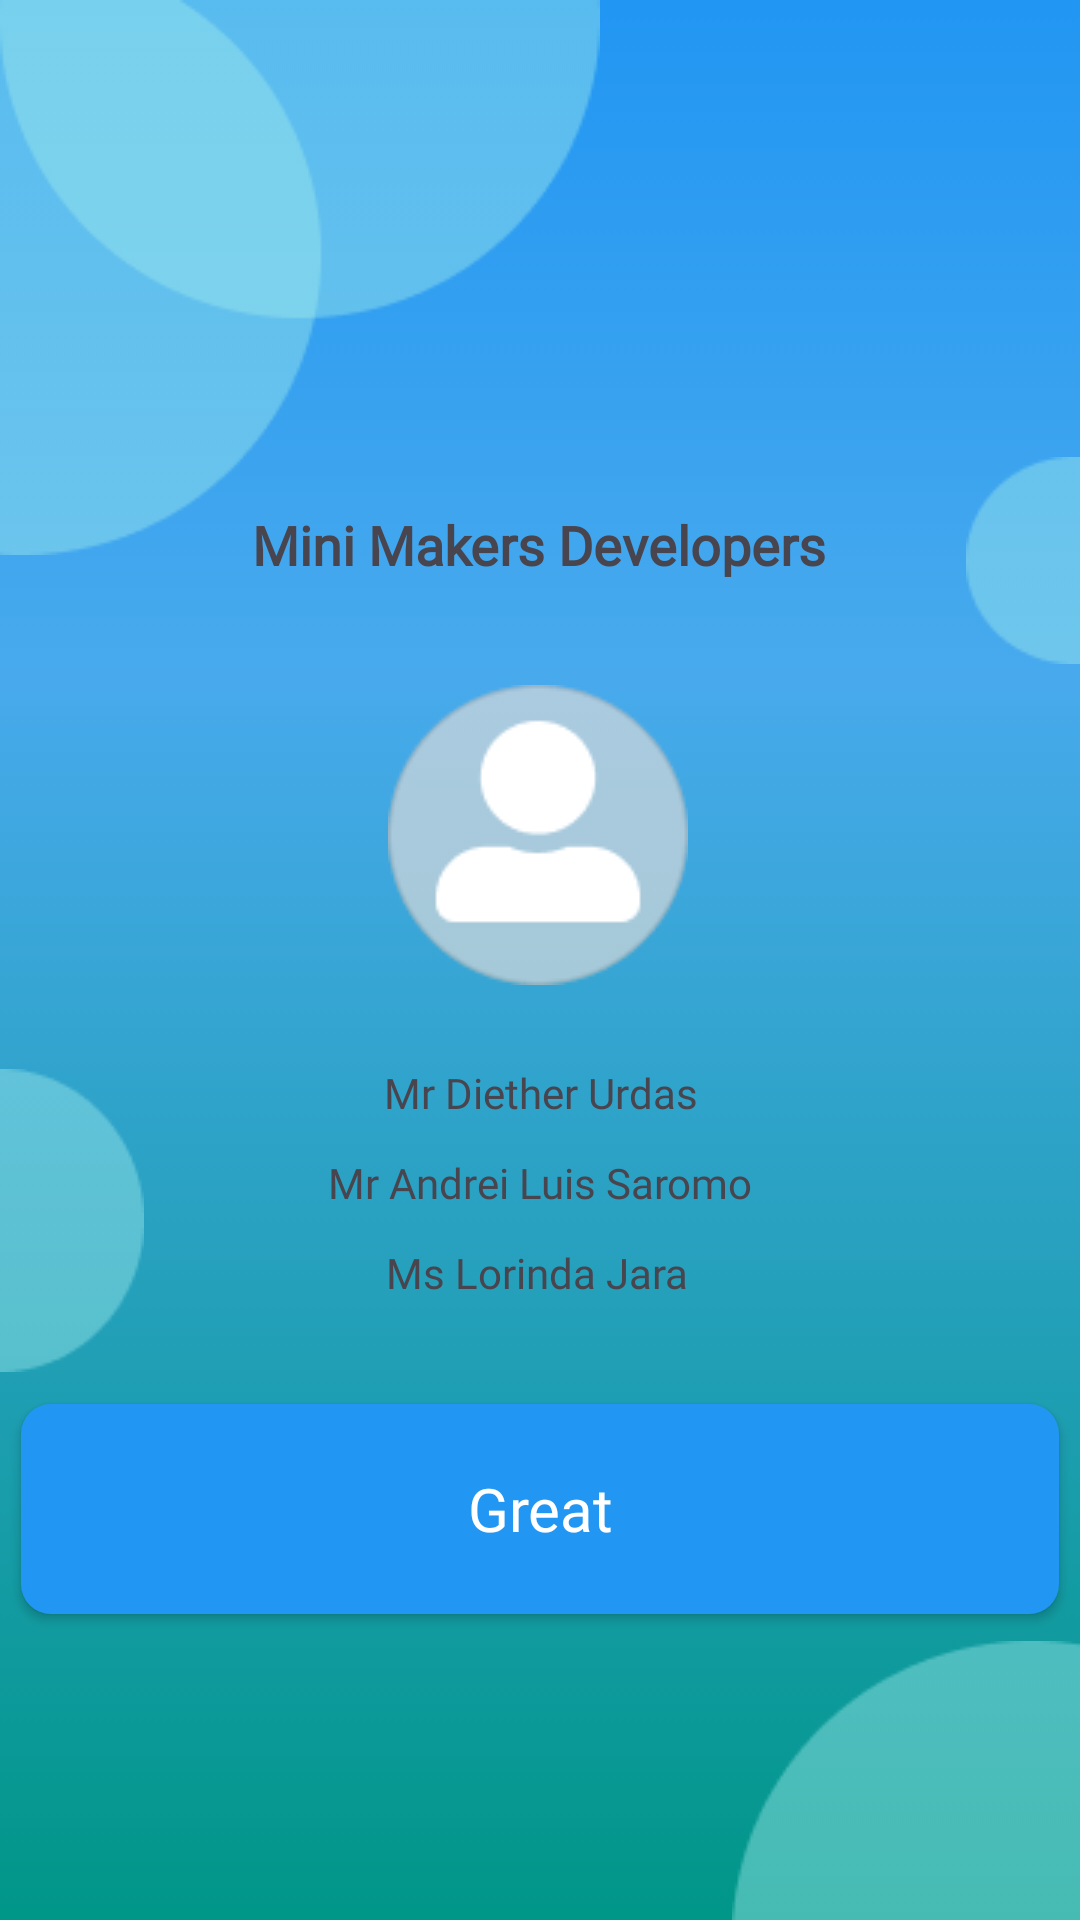

This screen was rendered from an Android layout file. Write that file and the resources it references.
<!-- AndroidManifest.xml: application theme Theme.MiniMakers -->
<!-- res/layout/mm_devinfo.xml -->
<?xml version="1.0" encoding="utf-8"?>
<androidx.constraintlayout.widget.ConstraintLayout xmlns:android="http://schemas.android.com/apk/res/android"
    xmlns:app="http://schemas.android.com/apk/res-auto"
    xmlns:tools="http://schemas.android.com/tools"
    android:layout_width="match_parent"
    android:layout_height="match_parent"
    android:background="@drawable/bgregister"
    tools:context=".DevinfoActivity">

    <ImageView
        android:id="@+id/imageView2"
        android:layout_width="wrap_content"
        android:layout_height="wrap_content"
        app:layout_constraintBottom_toBottomOf="parent"
        app:layout_constraintEnd_toEndOf="parent"
        app:layout_constraintHorizontal_bias="0.0"
        app:layout_constraintStart_toStartOf="parent"
        app:layout_constraintTop_toTopOf="parent"
        app:layout_constraintVertical_bias="0.0"
        app:srcCompat="@drawable/shape" />

    <TextView
        android:id="@+id/textView4"
        android:layout_width="wrap_content"
        android:layout_height="wrap_content"
        android:text="Mini Makers Developers"
        android:fontFamily="@font/all_font"
        android:textSize="18sp"
        android:textStyle="bold"
        app:layout_constraintBottom_toBottomOf="parent"
        app:layout_constraintEnd_toEndOf="parent"
        app:layout_constraintHorizontal_bias="0.498"
        app:layout_constraintStart_toStartOf="parent"
        app:layout_constraintTop_toTopOf="parent"
        app:layout_constraintVertical_bias="0.275" />

    <ImageView
        android:id="@+id/imageView4"
        android:layout_width="wrap_content"
        android:layout_height="wrap_content"
        android:layout_marginTop="20dp"
        app:layout_constraintBottom_toBottomOf="parent"
        app:layout_constraintEnd_toEndOf="parent"
        app:layout_constraintHorizontal_bias="0.498"
        app:layout_constraintStart_toStartOf="parent"
        app:layout_constraintTop_toBottomOf="@+id/textView4"
        app:layout_constraintVertical_bias="0.045"
        app:srcCompat="@drawable/dev_profile" />

    <ImageView
        android:id="@+id/imageView5"
        android:layout_width="wrap_content"
        android:layout_height="wrap_content"
        app:layout_constraintBottom_toBottomOf="parent"
        app:layout_constraintEnd_toEndOf="parent"
        app:layout_constraintHorizontal_bias="1.0"
        app:layout_constraintStart_toStartOf="parent"
        app:layout_constraintTop_toTopOf="parent"
        app:layout_constraintVertical_bias="1.0"
        app:srcCompat="@drawable/shape4" />

    <ImageView
        android:id="@+id/imageView6"
        android:layout_width="wrap_content"
        android:layout_height="wrap_content"
        app:layout_constraintBottom_toBottomOf="parent"
        app:layout_constraintEnd_toEndOf="parent"
        app:layout_constraintHorizontal_bias="0.0"
        app:layout_constraintStart_toStartOf="parent"
        app:layout_constraintTop_toTopOf="parent"
        app:layout_constraintVertical_bias="0.661"
        app:srcCompat="@drawable/shape2" />

    <ImageView
        android:id="@+id/imageView7"
        android:layout_width="wrap_content"
        android:layout_height="wrap_content"
        app:layout_constraintBottom_toBottomOf="parent"
        app:layout_constraintEnd_toEndOf="parent"
        app:layout_constraintHorizontal_bias="1.0"
        app:layout_constraintStart_toStartOf="parent"
        app:layout_constraintTop_toTopOf="parent"
        app:layout_constraintVertical_bias="0.267"
        app:srcCompat="@drawable/shape3" />


    <TextView
        android:id="@+id/textView5"
        android:layout_width="wrap_content"
        android:layout_height="wrap_content"
        android:text="Mr Diether Urdas"
        android:fontFamily="@font/all_font"
        android:textAlignment="center"
        app:layout_constraintBottom_toBottomOf="parent"

        app:layout_constraintEnd_toEndOf="parent"
        app:layout_constraintStart_toStartOf="parent"
        app:layout_constraintTop_toTopOf="parent"
        app:layout_constraintVertical_bias="0.571" />

    <TextView
        android:id="@+id/textView8"
        android:layout_width="wrap_content"
        android:layout_height="wrap_content"
        android:text="Mr Andrei Luis Saromo"
        android:fontFamily="@font/all_font"
        app:layout_constraintBottom_toBottomOf="parent"
        app:layout_constraintEnd_toEndOf="parent"
        app:layout_constraintStart_toStartOf="parent"
        app:layout_constraintTop_toBottomOf="@+id/textView5"
        app:layout_constraintVertical_bias="0.045" />

    <TextView
        android:id="@+id/textView9"
        android:layout_width="wrap_content"
        android:layout_height="wrap_content"
        android:text="Ms Lorinda Jara"
        android:fontFamily="@font/all_font"
        app:layout_constraintBottom_toBottomOf="parent"
        app:layout_constraintEnd_toEndOf="parent"
        app:layout_constraintHorizontal_bias="0.497"
        app:layout_constraintStart_toStartOf="parent"
        app:layout_constraintTop_toBottomOf="@+id/textView8"
        app:layout_constraintVertical_bias="0.051" />

    <androidx.appcompat.widget.AppCompatButton
        android:id="@+id/btn_exit"
        style="@android:style/Widget.Button"
        android:layout_width="346dp"
        android:layout_height="70dp"
        android:backgroundTint="#2196F3"
        android:background="@drawable/button_color"
        android:text="Great"
        android:fontFamily="@font/all_font"
        android:textColor="@color/white"
        android:textSize="20sp"
        app:layout_constraintBottom_toBottomOf="parent"
        app:layout_constraintEnd_toEndOf="parent"
        app:layout_constraintHorizontal_bias="0.492"
        app:layout_constraintStart_toStartOf="parent"
        app:layout_constraintTop_toTopOf="parent"
        app:layout_constraintVertical_bias="0.821" />
</androidx.constraintlayout.widget.ConstraintLayout>
<!-- resources referenced by this layout -->
<resources>
  <color name="white">#FFFFFFFF</color>
  <!-- drawable bgregister (drawable) -->
  <?xml version="1.0" encoding="utf-8"?>
  <selector xmlns:android="http://schemas.android.com/apk/res/android">
      <item>
          <shape android:shape="rectangle">
              <gradient
                  android:angle="50"
                  android:centerX="35%"
                  android:centerColor="#48AAED"
                  android:startColor="#2196F3"
                  android:endColor="#009688"
                  android:type="linear"
                  />
          </shape>
      </item>
  </selector>
  <!-- drawable button_color (drawable) -->
  <?xml version="1.0" encoding="utf-8"?>
  <selector xmlns:android="http://schemas.android.com/apk/res/android">
      <item>
          <shape android:shape="rectangle">
              <corners android:radius="10dp"></corners>
              <solid android:color="#2196F3"></solid>
          </shape>
      </item>
  </selector>
  <!-- drawable dev_profile: png bitmap (drawable, 3209 bytes) -->
  <!-- drawable shape: png bitmap (drawable, 3238 bytes) -->
  <!-- drawable shape2: png bitmap (drawable, 1119 bytes) -->
  <!-- drawable shape3: png bitmap (drawable, 782 bytes) -->
  <!-- drawable shape4: png bitmap (drawable, 1059 bytes) -->
  <style name="Theme.MiniMakers" parent="Base.Theme.MiniMakers" />
  <style name="Base.Theme.MiniMakers" parent="Theme.Material3.DayNight.NoActionBar">
          
          
      </style>
</resources>
